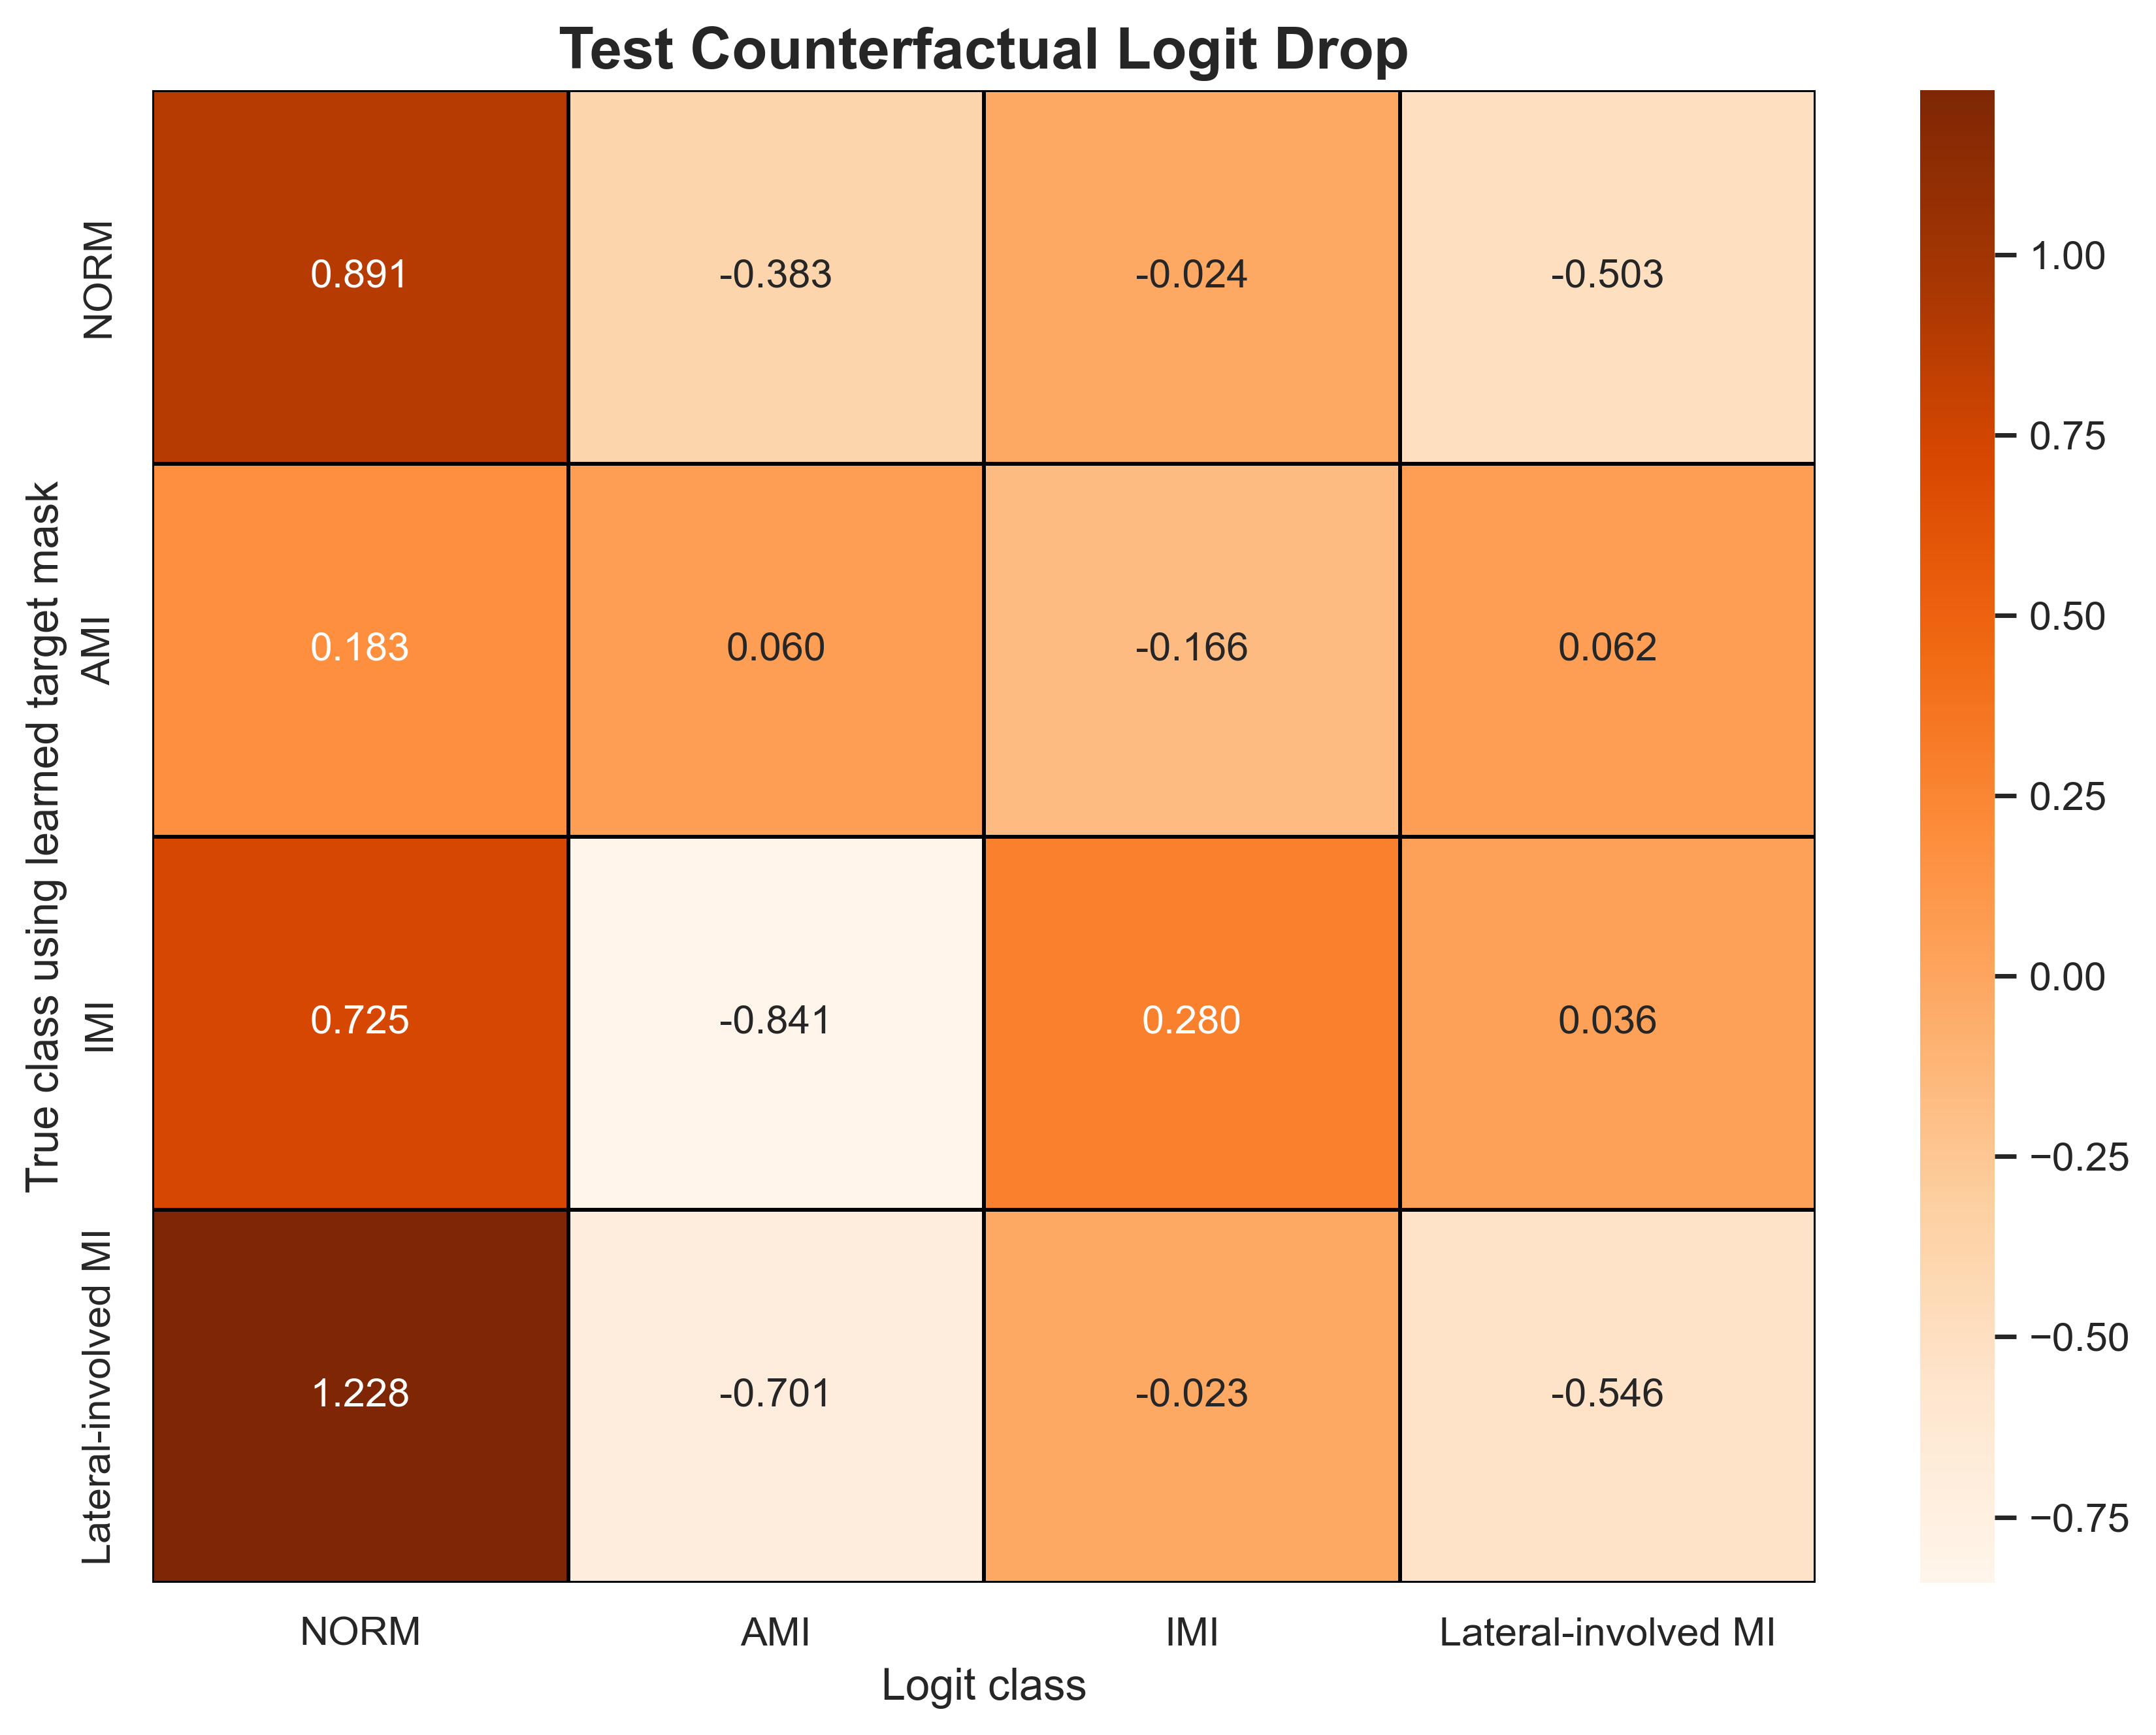

The table this chart was drawn from, first rows:
true_class_masked_by_learned_target_mask, NORM, AMI, IMI, Lateral-involved MI
NORM, 0.8908, -0.3826, -0.02397, -0.5034
AMI, 0.183, 0.06003, -0.1659, 0.06223
IMI, 0.7253, -0.841, 0.2805, 0.03564
Lateral-involved MI, 1.228, -0.7005, -0.02313, -0.5464
